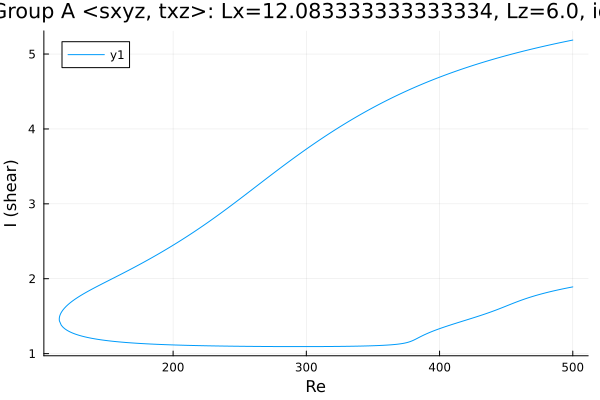

Data behind this chart, as committed beside it:
Re, shear
500.0, 5.187
498.9, 5.183
497.5, 5.178
496.1, 5.173
494.6, 5.167
493.2, 5.162
491.8, 5.157
490.4, 5.152
489, 5.146
487.6, 5.141
486.2, 5.135
484.7, 5.13
483.3, 5.124
481.9, 5.119
480.5, 5.113
479.1, 5.107
477.7, 5.102
476.3, 5.096
474.8, 5.09
473.4, 5.084
472, 5.078
470.6, 5.072
469.2, 5.066
467.8, 5.06
466.4, 5.054
465, 5.048
463.5, 5.042
462.1, 5.035
460.7, 5.029
459.3, 5.023
457.9, 5.016
456.5, 5.01
455.1, 5.003
453.6, 4.996
452.2, 4.99
450.8, 4.983
449.4, 4.976
448, 4.969
446.6, 4.962
445.2, 4.955
443.7, 4.948
442.3, 4.941
440.9, 4.934
439.5, 4.926
438.1, 4.919
436.7, 4.912
435.3, 4.904
433.8, 4.896
432.4, 4.889
431, 4.881
429.6, 4.873
428.2, 4.865
426.8, 4.857
425.4, 4.849
423.9, 4.841
422.5, 4.833
421.1, 4.825
419.7, 4.817
418.3, 4.808
416.9, 4.8
... 554 more rows
